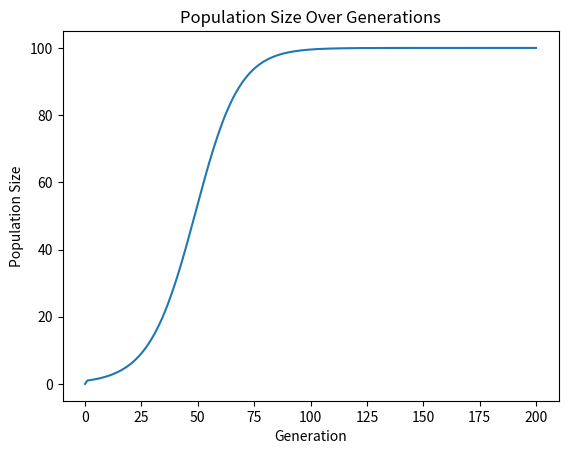
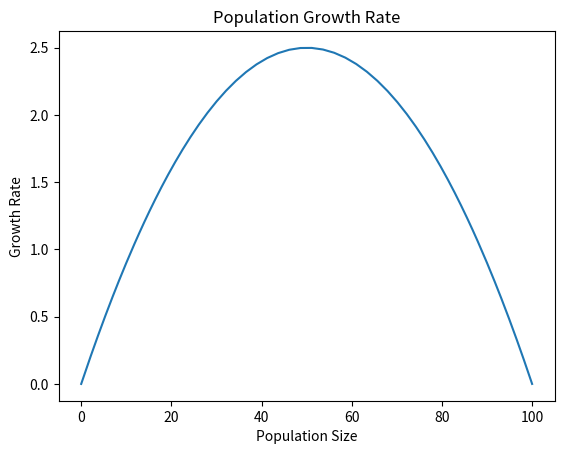
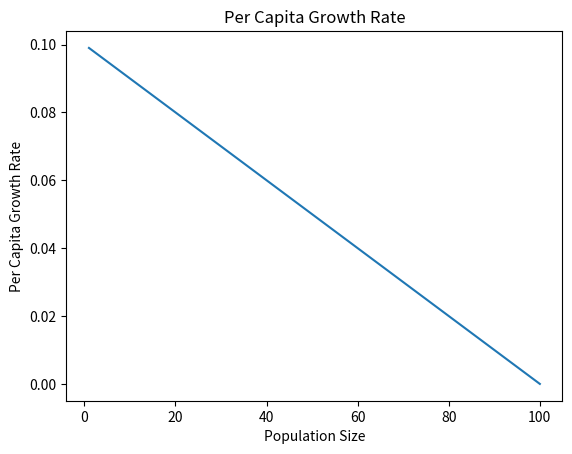

The matplotlib source for these figures, in order:
import numpy as np

#This code runs growth models using for loops and if statements
#Type of model to run: 1 = exponential; 2 = logistic -- student choice 
modeltype = 2;

#Input parameters -- student choice
N0 = 1; #Initial population size
r = .1; #Population growth rate
K = 100; #Carrying capacity [only pertains to logistic]
t = 200; #Number of generations


# Make the "storage variables"
generation = np.linspace(0, t, t + 1)
dNdt = np.zeros_like(generation)
population = np.zeros_like(generation)

# "If" statement selects appropriate model
if modeltype == 1:   # run the exponential growth model
    for i in range(1, len(generation)):
        if i == 1:   # The generation has population = N0
            population[i] = N0
            dNdt[i] = r * population[i]
        else:
            population[i] = population[i - 1] + dNdt[i - 1]
            dNdt[i] = r * population[i]

elif modeltype == 2:   # run the logistic growth model
    for i in range(1, len(generation)):
        if i == 1:
            population[i] = N0
            dNdt[i] = r * population[i] * (1 - population[i] / K)
        else:
            population[i] = population[i - 1] + dNdt[i - 1]
            dNdt[i] = r * population[i] * (1 - population[i] / K)

else:
    print('Error: Choose 1 for exponential model or 2 for logistic model')

# Make a plot to look at your results

import matplotlib.pyplot as plt


plt.figure(1)
plt.plot(generation, population)
plt.xlabel('Generation')
plt.ylabel('Population Size')
plt.title('Population Size Over Generations')

plt.figure(2)
plt.plot(population, dNdt)
plt.xlabel('Population Size')
plt.ylabel('Growth Rate')
plt.title('Population Growth Rate')

plt.figure(3)
plt.plot(population, dNdt / population)
plt.xlabel('Population Size')
plt.ylabel('Per Capita Growth Rate')
plt.title('Per Capita Growth Rate')

plt.show()
